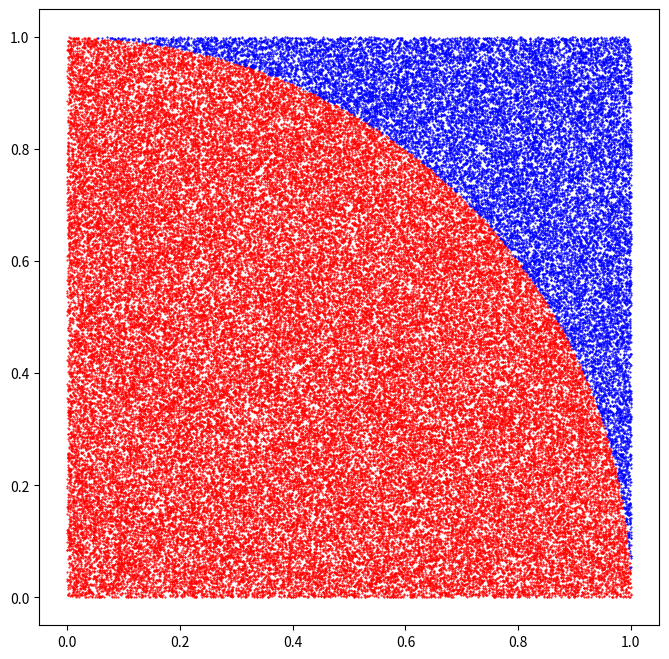

This figure's Python source:
import random as rand
import matplotlib.pyplot as plt
import numpy as np


# return a list of random coordinates
def generate_sample(n):
    sample = []
    for i in range(n):
        sample.append((rand.random(), rand.random()));
    return sample


# check each coordinate if they are inside the circle and return a list of booleans
def unit_circle_check(sample):
    L = []
    for c in sample:
        L.append(((c[0] * c[0] + c[1] * c[1]) ** 0.5) < 1)
    return L


if __name__ == '__main__':
    # generate a list 10,000 coordinates
    sample1 = generate_sample(100000)
    print(type(sample1), len(sample1))

    # check the coordinates to see if they are in the circle
    hits = unit_circle_check(sample1)

    # calculate PI
    pi = 4 * hits.count(True) / len(hits)
    print("experimental PI = ", pi)

    # Use matplotlib to visualize the data
    d_arr = np.array(sample1)
    x = d_arr[:, 0]
    y = d_arr[:, 1]
    h_arr = np.array(hits)

    plt.rcParams['figure.figsize'] = (8, 8)
    plt.scatter(x[np.where(h_arr)], y[np.where(h_arr)], s=1, c='r', marker='.')
    plt.scatter(x[np.where(~h_arr)], y[np.where(~h_arr)], s=1, c='b', marker='.')